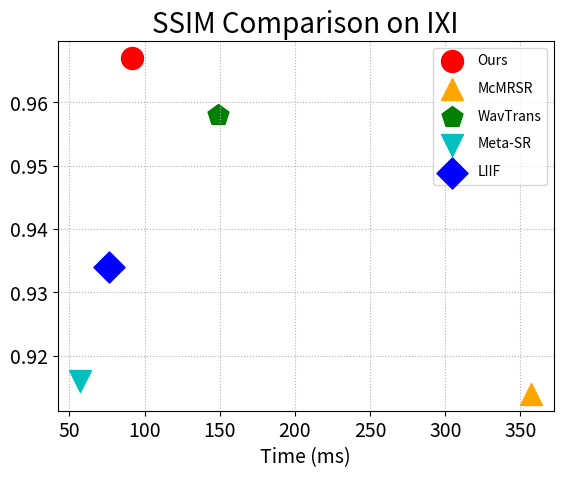

Recreate this plot in Python. (Note: this script raises an exception after producing the figure.)
from matplotlib import pyplot as plt



x = [91.88,357.12,148.99,57.18,76.18,46.75]  # infer time
y = [37.768,33.304,34.940,31.414,32.101,32.569]  # psnr
y_2 = [0.967,0.914,0.958,0.916,0.934,0.936]  # ssim

colors = ['red', 'orange','green','c','blue','purple']  # 建立颜色列表
labels = ['Ours','McMRSR', 'WavTrans','Meta-SR','LIIF','Diinn']  # 建立标签类别列表
markers=['o','^','p','v','D','*'] #建立形状列表

save_path = '/home/shizw/Data/Dual-ArbNet/2d_sr_results'

# # for psnr
# for i in range(5):
#     plt.scatter(x[i], y[i], c=colors[i], label=labels[i],marker=markers[i], s=250)

# plt.title('PSNR Comparison on IXI',fontsize=20)
# plt.xlabel('Time (ms)',fontsize=14)
# plt.grid(linestyle=':')

# plt.legend(loc=1,labelspacing=1) #是否保存画图标签,4为图例位置在右下

# plt.tick_params(labelsize=14)
# plt.savefig(save_path+'/psnr_time_plot.png', dpi=300, bbox_inches='tight')
# plt.close()


# for ssim
for i in range(5):
    plt.scatter(x[i], y_2[i], c=colors[i], label=labels[i],marker=markers[i], s=250)

plt.title('SSIM Comparison on IXI',fontsize=20)
plt.xlabel('Time (ms)',fontsize=14)
plt.grid(linestyle=':')

plt.legend(loc=1,labelspacing=1) #是否保存画图标签,4为图例位置在右下 1为右上
plt.tick_params(labelsize=14)
plt.savefig(save_path+'/ssim_time_plot.png', dpi=300, bbox_inches='tight')
plt.close()



# colors = ['red', 'orange','deeppink','green','c','blue','purple']  # 建立颜色列表
# labels = ['PRN', 'MSR','MSR_m','MSRCR','SSR','ACE','HE']  # 建立标签类别列表
# markers=['o','^','p','v','s','D','*'] #建立形状列表
